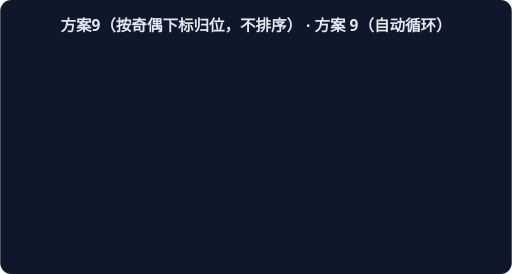
t = 0.00 s
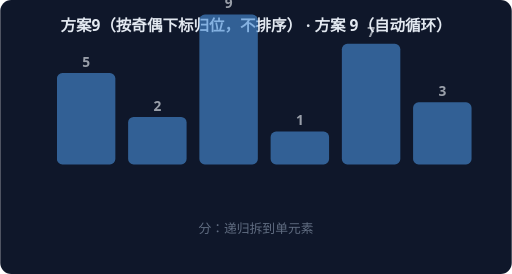
t = 1.67 s
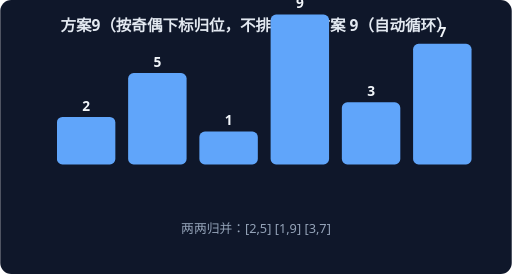
t = 3.33 s
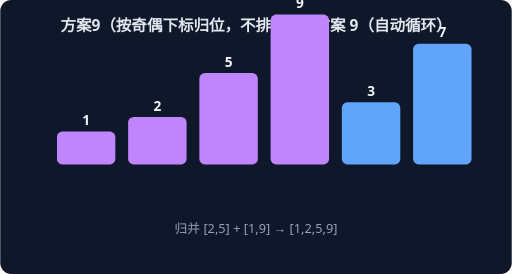
t = 5.00 s
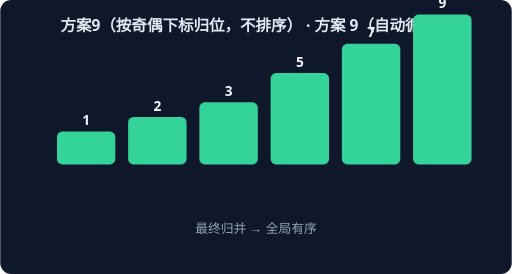
t = 6.67 s
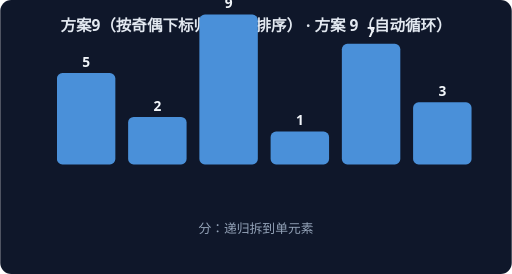
t = 8.33 s

The animated SVG that drew these frames (rendered in a browser with its animation timeline set to each time). Animation: 4 CSS @keyframes rules; frames cover the first 8.33 s, repeats indefinitely.

<svg xmlns="http://www.w3.org/2000/svg" width="560" height="300" viewBox="0 0 560 300" font-family="system-ui,sans-serif">
<rect width="560" height="300" rx="12" fill="#0F172A"/>
<text x="280" y="34" text-anchor="middle" fill="#E2E8F0" font-size="17" font-weight="600">方案9（按奇偶下标归位，不排序） · 方案 9（自动循环）</text>
<g style="animation: st0 7.2s linear infinite both">
<rect x="62" y="80" width="64" height="100" rx="6" fill="#4A90D9"/>
<text x="94" y="73" text-anchor="middle" fill="#F1F5F9" font-size="15" font-weight="700">5</text>
<rect x="140" y="128" width="64" height="52" rx="6" fill="#4A90D9"/>
<text x="172" y="121" text-anchor="middle" fill="#F1F5F9" font-size="15" font-weight="700">2</text>
<rect x="218" y="16" width="64" height="164" rx="6" fill="#4A90D9"/>
<text x="250" y="9" text-anchor="middle" fill="#F1F5F9" font-size="15" font-weight="700">9</text>
<rect x="296" y="144" width="64" height="36" rx="6" fill="#4A90D9"/>
<text x="328" y="137" text-anchor="middle" fill="#F1F5F9" font-size="15" font-weight="700">1</text>
<rect x="374" y="48" width="64" height="132" rx="6" fill="#4A90D9"/>
<text x="406" y="41" text-anchor="middle" fill="#F1F5F9" font-size="15" font-weight="700">7</text>
<rect x="452" y="112" width="64" height="68" rx="6" fill="#4A90D9"/>
<text x="484" y="105" text-anchor="middle" fill="#F1F5F9" font-size="15" font-weight="700">3</text>
<text x="280" y="255" text-anchor="middle" fill="#94A3B8" font-size="14">分：递归拆到单元素</text>
</g>
<g style="animation: st1 7.2s linear infinite both">
<rect x="62" y="128" width="64" height="52" rx="6" fill="#60A5FA"/>
<text x="94" y="121" text-anchor="middle" fill="#F1F5F9" font-size="15" font-weight="700">2</text>
<rect x="140" y="80" width="64" height="100" rx="6" fill="#60A5FA"/>
<text x="172" y="73" text-anchor="middle" fill="#F1F5F9" font-size="15" font-weight="700">5</text>
<rect x="218" y="144" width="64" height="36" rx="6" fill="#60A5FA"/>
<text x="250" y="137" text-anchor="middle" fill="#F1F5F9" font-size="15" font-weight="700">1</text>
<rect x="296" y="16" width="64" height="164" rx="6" fill="#60A5FA"/>
<text x="328" y="9" text-anchor="middle" fill="#F1F5F9" font-size="15" font-weight="700">9</text>
<rect x="374" y="112" width="64" height="68" rx="6" fill="#60A5FA"/>
<text x="406" y="105" text-anchor="middle" fill="#F1F5F9" font-size="15" font-weight="700">3</text>
<rect x="452" y="48" width="64" height="132" rx="6" fill="#60A5FA"/>
<text x="484" y="41" text-anchor="middle" fill="#F1F5F9" font-size="15" font-weight="700">7</text>
<text x="280" y="255" text-anchor="middle" fill="#94A3B8" font-size="14">两两归并：[2,5] [1,9] [3,7]</text>
</g>
<g style="animation: st2 7.2s linear infinite both">
<rect x="62" y="144" width="64" height="36" rx="6" fill="#C084FC"/>
<text x="94" y="137" text-anchor="middle" fill="#F1F5F9" font-size="15" font-weight="700">1</text>
<rect x="140" y="128" width="64" height="52" rx="6" fill="#C084FC"/>
<text x="172" y="121" text-anchor="middle" fill="#F1F5F9" font-size="15" font-weight="700">2</text>
<rect x="218" y="80" width="64" height="100" rx="6" fill="#C084FC"/>
<text x="250" y="73" text-anchor="middle" fill="#F1F5F9" font-size="15" font-weight="700">5</text>
<rect x="296" y="16" width="64" height="164" rx="6" fill="#C084FC"/>
<text x="328" y="9" text-anchor="middle" fill="#F1F5F9" font-size="15" font-weight="700">9</text>
<rect x="374" y="112" width="64" height="68" rx="6" fill="#60A5FA"/>
<text x="406" y="105" text-anchor="middle" fill="#F1F5F9" font-size="15" font-weight="700">3</text>
<rect x="452" y="48" width="64" height="132" rx="6" fill="#60A5FA"/>
<text x="484" y="41" text-anchor="middle" fill="#F1F5F9" font-size="15" font-weight="700">7</text>
<text x="280" y="255" text-anchor="middle" fill="#94A3B8" font-size="14">归并 [2,5] + [1,9] → [1,2,5,9]</text>
</g>
<g style="animation: st3 7.2s linear infinite both">
<rect x="62" y="144" width="64" height="36" rx="6" fill="#34D399"/>
<text x="94" y="137" text-anchor="middle" fill="#F1F5F9" font-size="15" font-weight="700">1</text>
<rect x="140" y="128" width="64" height="52" rx="6" fill="#34D399"/>
<text x="172" y="121" text-anchor="middle" fill="#F1F5F9" font-size="15" font-weight="700">2</text>
<rect x="218" y="112" width="64" height="68" rx="6" fill="#34D399"/>
<text x="250" y="105" text-anchor="middle" fill="#F1F5F9" font-size="15" font-weight="700">3</text>
<rect x="296" y="80" width="64" height="100" rx="6" fill="#34D399"/>
<text x="328" y="73" text-anchor="middle" fill="#F1F5F9" font-size="15" font-weight="700">5</text>
<rect x="374" y="48" width="64" height="132" rx="6" fill="#34D399"/>
<text x="406" y="41" text-anchor="middle" fill="#F1F5F9" font-size="15" font-weight="700">7</text>
<rect x="452" y="16" width="64" height="164" rx="6" fill="#34D399"/>
<text x="484" y="9" text-anchor="middle" fill="#F1F5F9" font-size="15" font-weight="700">9</text>
<text x="280" y="255" text-anchor="middle" fill="#94A3B8" font-size="14">最终归并 → 全局有序</text>
</g>
<style>
.st0 {opacity:0} @keyframes st0 {0%{opacity:0}0.00%{opacity:0}3.00%{opacity:1}22.00%{opacity:1}25.00%{opacity:0}100%{opacity:0}}
.st1 {opacity:0} @keyframes st1 {0%{opacity:0}25.00%{opacity:0}28.00%{opacity:1}47.00%{opacity:1}50.00%{opacity:0}100%{opacity:0}}
.st2 {opacity:0} @keyframes st2 {0%{opacity:0}50.00%{opacity:0}53.00%{opacity:1}72.00%{opacity:1}75.00%{opacity:0}100%{opacity:0}}
.st3 {opacity:0} @keyframes st3 {0%{opacity:0}75.00%{opacity:0}78.00%{opacity:1}97.00%{opacity:1}100.00%{opacity:0}100%{opacity:0}}
</style>
</svg>
